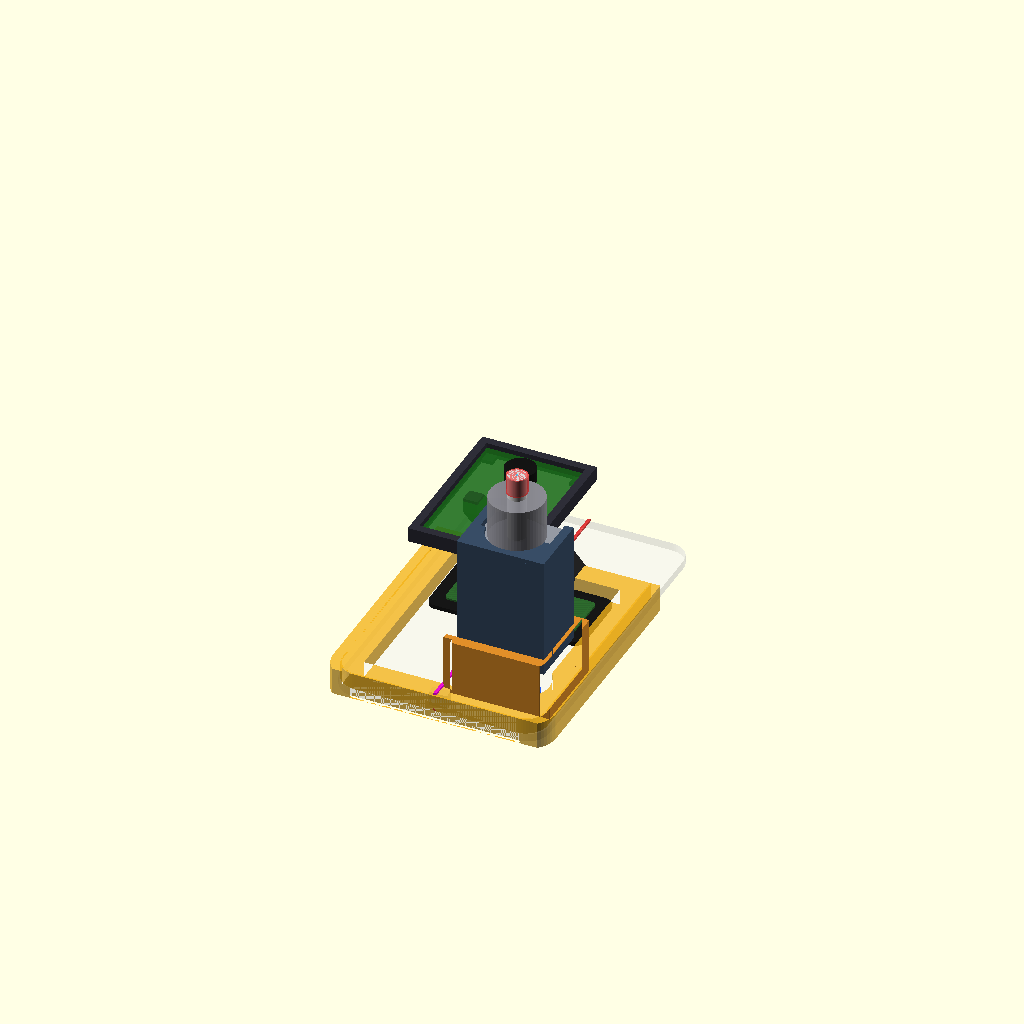
Cell 1: rendered with the file's own defaults.
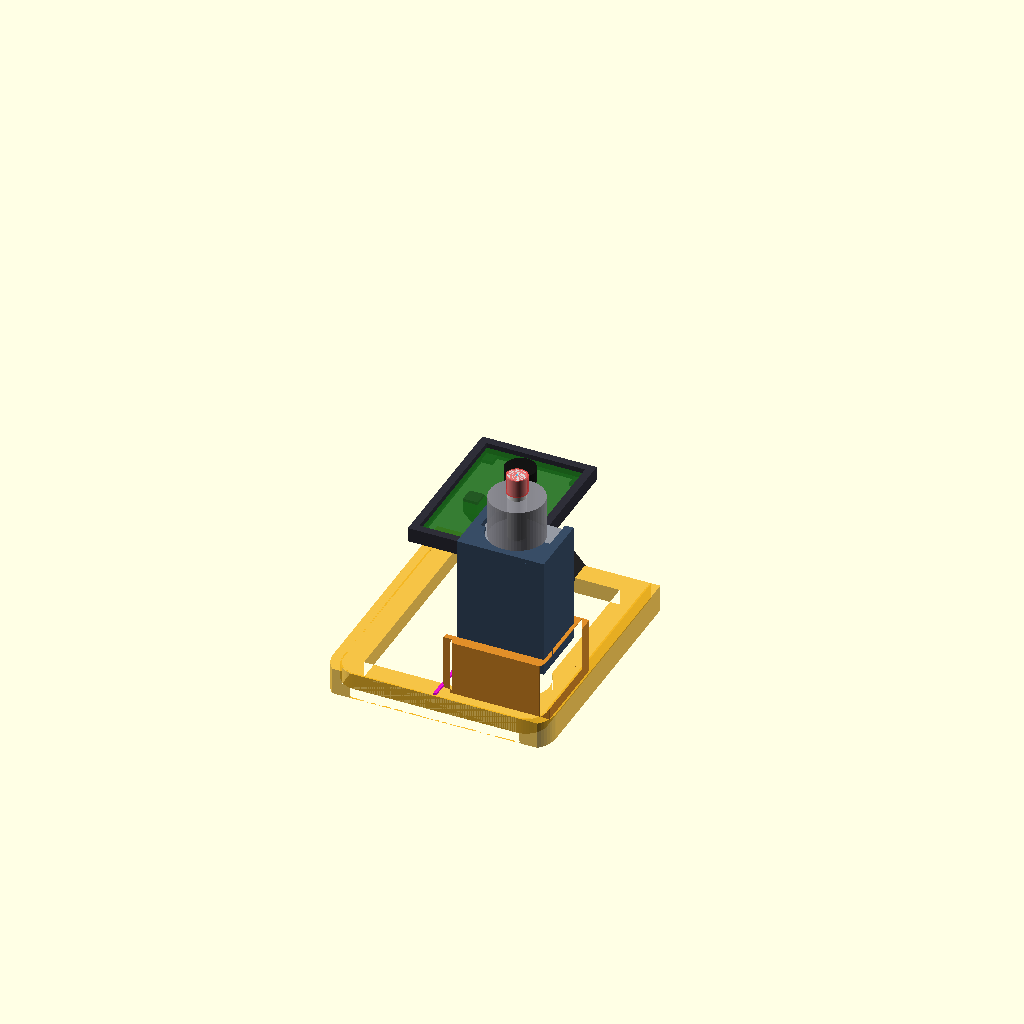
Cell 2: the same model with meter_ref_show = false.
All cells are drawn from one camera (rotation 55°, 0°, 25°, orthographic, colour scheme Cornfield), so only the parameter changes between them.
The OpenSCAD source (sagemcom_button_pusher_rig.scad):
/*
  Sagemcom button pusher rig (merged, single-file edition)

  Single-source model for:
  - meter/frame reference
  - solenoid reference + cradle
  - combined placement logic

  Coordinate directions (frame reference):
  - +X: right side of the frame (looking at meter from the front)
  - -X: left side of the frame
  - +Y: upward toward the display/fork tips
  - -Y: downward toward the button/bottom edge
  - +Z: outward from housing (away from meter front face)
  - -Z: into housing / behind frame
*/

// ---------------------------------------------------------------------------
// User Parameters
// ---------------------------------------------------------------------------

// Rig render controls
/* [Rig] */

rig_part_to_render = "combined_preview";
// "combined_preview"
// "combined_printable"
// "frame_only"
// "cradle_only"
// "solenoid_only"
// "camera_holder_only"
// "camera_preview"
// "meter_preview"
// "solenoid_preview"
// "collision_check"

meter_ref_show = true;
frame_show = true;
meter_centerlines_show = true;
cradle_show = true;
solenoid_ref_show = true;
solenoid_ref_show_in_preview = true;
camera_mount_show = true;
camera_ref_show = true;

$fn = 56;

// Meter reference + frame dimensions (from sagemcom_meter_clamp.scad)
/* [Meter] */

meter_housing_w = 58;
meter_housing_h = 92;
meter_housing_corner_r = 6;

meter_button_x_from_right = 13.6;
meter_button_x_from_left = meter_housing_w - meter_button_x_from_right;
meter_button_mirror_x = false;
meter_button_y_from_bottom = 16;
meter_button_d = 12;
meter_button_stickout_z = 2;

meter_display_x_from_left = meter_housing_w / 2;
meter_display_y_from_bottom = 51;
meter_display_w = 40;
meter_display_h = 18;
meter_display_corner_r = 2;
meter_display_bezel_margin = 1.6;
meter_display_bezel_t = 1.1;
meter_display_active_inset = 2.0;
meter_display_active_t = 0.5;

/* [Frame] */
frame_thickness = 4.5;
frame_wall = 6;
frame_gap_to_display = 3;
frame_bottom_margin = 2;
frame_extend_down = 2.0;
frame_trim_x_each_side = 0.5;
frame_button_relief_d = 18;

meter_centerline_w = 0.8;
meter_ref_thickness = frame_thickness * 0.5;
meter_ref_touch_overlap = 0.04;

frame_upright_enable = true;
frame_upright_w = frame_wall;
frame_upright_above_display = 8;
frame_upright_display_clearance = 1.2;
frame_upright_max_len = 68;

frame_locator_enable = true;
frame_locator_clearance = 0.7;
frame_locator_wall = 1.8;
frame_locator_depth = 3.0;
frame_locator_frame_overlap = 0.8;
frame_locator_xy_join = 0.35;
frame_locator_region_expand = 2.5;
frame_locator_keepout_top_z = 0.2;
frame_locator_housing_keepout_xy = 0.1;

meter_ref_tab_enable = true;
meter_ref_tab_w = 5.0;
meter_ref_tab_y = 2.5;
meter_ref_tab_z = 4.0;
meter_ref_tab_from_bottom = 3.0;
frame_tab_cutout_enable = true;
frame_tab_cutout_clearance_xy = 0.25;
frame_tab_cutout_z = meter_ref_tab_z + 0.3;

// Solenoid reference dimensions (from solenoid_only.scad)
/* [SolenoidRef] */

solenoid_ref_body_l = 30;
solenoid_ref_body_w = 19;
solenoid_ref_body_h = 16;

solenoid_ref_front_piston_d = 6;
solenoid_ref_front_rest_l = 12;
solenoid_ref_front_extended_l = 17;

solenoid_ref_rear_spring_d = 15;
solenoid_ref_rear_rod_d = 5;
solenoid_ref_rear_rest_l = 19;
solenoid_ref_rear_activated_l = 14;
solenoid_ref_rear_spring_l = 12;

solenoid_ref_show_rest = true;
solenoid_ref_show_activated = true;
solenoid_ref_show_centerline = true;

// Cradle geometry tuning
/* [Cradle] */
cradle_clearance = 0.20;
cradle_wall = 2.4;
cradle_floor = 1.8;
cradle_len_extra_front = 0.5;
cradle_len_extra_rear = 1.4;
cradle_opening_margin = 0.6;
cradle_rail_y_trim = 1.0;
cradle_front_plate_t = 2.0;
cradle_plunger_hole_extra_d = 2.0;
cradle_front_wire_notch_w = 4.0;
cradle_front_wire_notch_depth = 2.0;
cradle_rear_stop_t = 1.2;
cradle_rear_stop_gap = 0.2;
cradle_rear_stop_hole_extra_d = 1.5;
cradle_rear_stop_keep_fraction_y = 0.5;

/* [Camera] */
camera_board_w = 27.0;
camera_board_h = 39.6;
camera_board_t = 1.6;
camera_board_clearance = 0.4;
camera_lens_center_from_top = 9.0;
camera_lens_body_d = 8.5;
camera_holder_wall = 2.2;
camera_holder_depth = 4.0;
camera_holder_corner_tab = 3.0;
camera_holder_back_tab_t = 1.0;
camera_view_margin = 1.0;
camera_fov_h_deg = 62.0;
camera_fov_v_deg = 48.0;
camera_distance_extra = 1.5;
camera_lens_to_board_z = 0.0;
camera_arm_count = 2;
camera_arm_spacing_x = 16.0;
camera_arm_thickness = 4.0;
camera_arm_anchor_y_offset = 1.5;
camera_arm_attach_z_offset = 0.0;

// ---------------------------------------------------------------------------
// Combined assembly tuning
// ---------------------------------------------------------------------------

/* [RigBridge] */
rig_button_press_travel = 1.0;
rig_solenoid_press_margin = 0.1;

rig_bridge_enable = true;
rig_bridge_overlap_z = 2.5;
rig_bridge_join_overlap = 0.12;
rig_bridge_patch_margin_x = 3.0;
rig_bridge_patch_margin_y = 3.0;
rig_bridge_inner_keepout_margin = 0.4;

// ---------------------------------------------------------------------------
// Derived values
// ---------------------------------------------------------------------------

/* [Hidden] */
function clampv(v, lo, hi) = min(max(v, lo), hi);

meter_button_pos = [
    -meter_housing_w / 2 + (meter_button_mirror_x ? (meter_housing_w - meter_button_x_from_left) : meter_button_x_from_left),
    -meter_housing_h / 2 + meter_button_y_from_bottom
];

meter_display_pos = [
    -meter_housing_w / 2 + meter_display_x_from_left,
    -meter_housing_h / 2 + meter_display_y_from_bottom
];

meter_display_bottom_y = meter_display_pos[1] - meter_display_h / 2;
meter_display_top_y = meter_display_pos[1] + meter_display_h / 2;
frame_top_y = meter_display_bottom_y - frame_gap_to_display;
frame_bottom_y = -meter_housing_h / 2 + frame_bottom_margin - frame_extend_down;
frame_upright_top_y = min(
    meter_housing_h / 2 - 1,
    meter_display_top_y + frame_upright_above_display,
    frame_bottom_y + frame_upright_max_len
);
frame_crossbar_top_y = frame_upright_top_y;
frame_mid_y = (frame_bottom_y + frame_crossbar_top_y) / 2;
frame_housing_w = meter_housing_w - 2 * frame_trim_x_each_side;
meter_display_bezel_half_w = (meter_display_w + 2 * meter_display_bezel_margin) / 2;
frame_upright_x_abs = min(
    frame_housing_w / 2 - frame_upright_w / 2 - 0.2,
    meter_display_bezel_half_w + frame_upright_display_clearance + frame_upright_w / 2
);
meter_ref_top_z = meter_ref_touch_overlap;
meter_ref_center_z = meter_ref_top_z - meter_ref_thickness / 2;

rig_solenoid_stroke = max(0, solenoid_ref_front_extended_l - solenoid_ref_front_rest_l);
rig_solenoid_rest_gap = max(0, rig_solenoid_stroke - rig_button_press_travel - rig_solenoid_press_margin);
rig_button_top_z_world = meter_ref_top_z + meter_button_stickout_z;
rig_solenoid_front_z_world = rig_button_top_z_world + rig_solenoid_rest_gap + solenoid_ref_front_rest_l;
rig_solenoid_mount_pos = [
    meter_button_pos[0],
    meter_button_pos[1],
    rig_solenoid_front_z_world
];

cradle_inner_x = solenoid_ref_body_w + 2 * cradle_clearance;
cradle_inner_y = solenoid_ref_body_h + 2 * cradle_clearance;
cradle_z_min = -cradle_len_extra_front;
cradle_z_max = solenoid_ref_body_l + cradle_len_extra_rear;
cradle_bot_x = cradle_inner_x + 2 * cradle_wall;
cradle_side_y = max(0.1, cradle_inner_y + cradle_opening_margin - cradle_rail_y_trim);
cradle_y_min = -cradle_inner_y / 2 - cradle_floor;
cradle_y_max = -cradle_inner_y / 2 + cradle_side_y;

camera_target_w = meter_display_w + 2 * camera_view_margin;
camera_target_h = meter_display_h + 2 * camera_view_margin;
camera_distance_for_w = (camera_target_w / 2) / tan(camera_fov_h_deg / 2);
camera_distance_for_h = (camera_target_h / 2) / tan(camera_fov_v_deg / 2);
camera_optical_distance = max(camera_distance_for_w, camera_distance_for_h) + camera_distance_extra;
camera_lens_offset_y_from_board_center = camera_board_h / 2 - camera_lens_center_from_top;
camera_target_world = [
    meter_display_pos[0],
    meter_display_pos[1],
    meter_ref_top_z + meter_display_bezel_t + meter_display_active_t
];
camera_lens_world = [
    camera_target_world[0],
    camera_target_world[1],
    camera_target_world[2] + camera_optical_distance
];
camera_board_center_world = [
    camera_lens_world[0],
    camera_lens_world[1] - camera_lens_offset_y_from_board_center,
    camera_lens_world[2] + camera_lens_to_board_z
];
camera_holder_inner_w = camera_board_w + camera_board_clearance;
camera_holder_inner_h = camera_board_h + camera_board_clearance;
camera_holder_outer_w = camera_holder_inner_w + 2 * camera_holder_wall;
camera_holder_outer_h = camera_holder_inner_h + 2 * camera_holder_wall;

// ---------------------------------------------------------------------------
// Shared helper geometry
// ---------------------------------------------------------------------------

module rounded_box(size = [20, 20, 5], r = 2, center = true) {
    sx = size[0];
    sy = size[1];
    sz = size[2];
    rr = clampv(r, 0, min(sx, sy) / 2 - 0.01);

    translate(center ? [0, 0, 0] : [sx / 2, sy / 2, sz / 2])
        linear_extrude(height = sz, center = true)
            offset(r = rr)
                square([sx - 2 * rr, sy - 2 * rr], center = true);
}

// ---------------------------------------------------------------------------
// Meter/frame modules
// ---------------------------------------------------------------------------

module housing_reference() {
    color([0.95, 0.95, 0.95, 0.35])
        translate([0, 0, meter_ref_center_z])
            rounded_box([meter_housing_w, meter_housing_h, meter_ref_thickness], meter_housing_corner_r, center = true);

    color([0.08, 0.08, 0.08, 0.9])
        translate([meter_display_pos[0], meter_display_pos[1], meter_ref_top_z + meter_display_bezel_t / 2 + 0.05])
            rounded_box(
                [meter_display_w + 2 * meter_display_bezel_margin, meter_display_h + 2 * meter_display_bezel_margin, meter_display_bezel_t],
                meter_display_corner_r + 0.8,
                center = true
            );

    color([0.18, 0.42, 0.18, 0.9])
        translate([meter_display_pos[0], meter_display_pos[1], meter_ref_top_z + meter_display_bezel_t + meter_display_active_t / 2 + 0.05])
            rounded_box(
                [meter_display_w - 2 * meter_display_active_inset, meter_display_h - 2 * meter_display_active_inset, meter_display_active_t],
                max(0.6, meter_display_corner_r - 0.6),
                center = true
            );

    color([0.15, 0.35, 0.95, 0.85])
        translate([meter_button_pos[0], meter_button_pos[1], meter_ref_top_z + 0.1])
            cylinder(h = 0.8, d = meter_button_d);

    if (meter_ref_tab_enable) {
        color([0.90, 0.94, 0.98, 0.75])
            translate([
                0,
                -meter_housing_h / 2 + meter_ref_tab_from_bottom,
                meter_ref_top_z + meter_ref_tab_z / 2
            ])
                cube([meter_ref_tab_w, meter_ref_tab_y, meter_ref_tab_z], center = true);
    }
}

module housing_centerlines() {
    color([0.9, 0.2, 0.2, 0.8])
        translate([0, 0, meter_ref_top_z + 0.3])
            cube([meter_centerline_w, meter_housing_h, 0.6], center = true);
}

module frame_centerlines() {
    color([0.95, 0.05, 0.85, 0.85])
        translate([0, frame_mid_y, frame_thickness + 0.65])
            cube([meter_centerline_w, frame_crossbar_top_y - frame_bottom_y, 0.6], center = true);
}

module housing_outline_2d() {
    offset(r = meter_housing_corner_r)
        square([frame_housing_w - 2 * meter_housing_corner_r, meter_housing_h - 2 * meter_housing_corner_r], center = true);
}

module lower_band_mask_2d() {
    translate([0, (frame_bottom_y + frame_crossbar_top_y) / 2])
        square([frame_housing_w + 8, frame_crossbar_top_y - frame_bottom_y], center = true);
}

module side_upright_mask_2d() {
    rail_h = frame_upright_top_y - frame_bottom_y;
    for (sx = [-1, 1]) {
        translate([sx * frame_upright_x_abs, (frame_bottom_y + frame_upright_top_y) / 2])
            square([frame_upright_w, rail_h], center = true);
    }
}

module outer_frame_region_2d() {
    intersection() {
        housing_outline_2d();
        union() {
            lower_band_mask_2d();
            if (frame_upright_enable)
                side_upright_mask_2d();
        }
    }
}

module locator_outline_region_2d() {
    y_top_target = frame_upright_enable ? frame_upright_top_y : frame_top_y;
    side_span_h = y_top_target - frame_bottom_y;
    side_span_yc = (frame_bottom_y + y_top_target) / 2;
    side_span_w = frame_upright_w + 2 * frame_locator_region_expand;
    bottom_span_w = frame_housing_w + 8 + 2 * frame_locator_region_expand;
    bottom_span_h = frame_crossbar_top_y - frame_bottom_y;
    y_clip_h = y_top_target - frame_bottom_y;
    y_clip_w = frame_housing_w + 2 * (frame_locator_clearance + frame_locator_wall + frame_locator_region_expand + 6);

    intersection() {
        difference() {
            offset(delta = frame_locator_clearance + frame_locator_wall)
                housing_outline_2d();
            offset(delta = frame_locator_clearance - frame_locator_frame_overlap - frame_locator_xy_join)
                housing_outline_2d();
        }

        intersection() {
            union() {
                translate([0, (frame_bottom_y + frame_crossbar_top_y) / 2])
                    square([bottom_span_w, bottom_span_h], center = true);

                for (sx = [-1, 1]) {
                    translate([sx * (frame_housing_w / 2 - frame_upright_w / 2), side_span_yc])
                        square([side_span_w, side_span_h], center = true);
                }
            }

            translate([0, side_span_yc])
                square([y_clip_w, y_clip_h], center = true);
        }
    }
}

module button_frame_base() {
    difference() {
        union() {
            linear_extrude(height = frame_thickness)
                difference() {
                    outer_frame_region_2d();

                    offset(delta = -frame_wall)
                        outer_frame_region_2d();

                    translate(meter_button_pos)
                        circle(d = frame_button_relief_d);
                }

            if (frame_locator_enable && frame_locator_depth > 0.01) {
                translate([0, 0, -frame_locator_depth])
                    difference() {
                        linear_extrude(height = frame_locator_depth + frame_thickness)
                            locator_outline_region_2d();

                        linear_extrude(height = frame_locator_depth + frame_locator_keepout_top_z)
                            offset(delta = frame_locator_housing_keepout_xy)
                                housing_outline_2d();
                    }
            }
        }

        if (frame_tab_cutout_enable && meter_ref_tab_enable) {
            translate([
                0,
                -meter_housing_h / 2 + meter_ref_tab_from_bottom,
                frame_tab_cutout_z / 2
            ])
                cube(
                    [
                        meter_ref_tab_w + 2 * frame_tab_cutout_clearance_xy,
                        meter_ref_tab_y + 2 * frame_tab_cutout_clearance_xy,
                        frame_tab_cutout_z
                    ],
                    center = true
                );
        }
    }
}

module meter_preview() {
    if (meter_ref_show)
        housing_reference();

    color([0.95, 0.7, 0.1, 0.75])
        button_frame_base();

    if (meter_centerlines_show) {
        if (meter_ref_show)
            housing_centerlines();
        frame_centerlines();
    }
}

// ---------------------------------------------------------------------------
// Solenoid + cradle modules
// ---------------------------------------------------------------------------

module solenoid_body() {
    color([0.58, 0.60, 0.64, 1.0])
        translate([0, 0, solenoid_ref_body_l / 2])
            rounded_box([solenoid_ref_body_w, solenoid_ref_body_h, solenoid_ref_body_l], 1.3, center = true);
}

module solenoid_body_envelope(clearance = 0) {
    color([0.7, 0.7, 0.75, 0.25])
        translate([0, 0, solenoid_ref_body_l / 2])
            rounded_box([solenoid_ref_body_w + 2 * clearance, solenoid_ref_body_h + 2 * clearance, solenoid_ref_body_l], 1.3, center = true);
}

module solenoid_front_plunger_rest() {
    color([0.88, 0.88, 0.88, 1.0])
        translate([0, 0, -solenoid_ref_front_rest_l])
            cylinder(h = solenoid_ref_front_rest_l, d = solenoid_ref_front_piston_d, center = false);
}

module solenoid_front_plunger_activated_marker() {
    ext_extra = max(0, solenoid_ref_front_extended_l - solenoid_ref_front_rest_l);
    if (ext_extra > 0.01) {
        color([0.95, 0.2, 0.2, 0.6])
            translate([0, 0, -solenoid_ref_front_extended_l])
                cylinder(h = ext_extra, d = solenoid_ref_front_piston_d + 0.8, center = false);
    }
}

module solenoid_rear_rest() {
    color([0.85, 0.85, 0.85, 1.0])
        translate([0, 0, solenoid_ref_body_l])
            cylinder(h = solenoid_ref_rear_rest_l, d = solenoid_ref_rear_rod_d, center = false);

    color([0.55, 0.55, 0.58, 0.85])
        translate([0, 0, solenoid_ref_body_l + 0.5])
            cylinder(h = min(solenoid_ref_rear_spring_l, solenoid_ref_rear_rest_l), d = solenoid_ref_rear_spring_d, center = false);
}

module solenoid_rear_activated_marker() {
    delta = max(0, solenoid_ref_rear_rest_l - solenoid_ref_rear_activated_l);
    if (delta > 0.01) {
        color([0.95, 0.2, 0.2, 0.6])
            translate([0, 0, solenoid_ref_body_l + solenoid_ref_rear_activated_l])
                cylinder(h = delta, d = solenoid_ref_rear_rod_d + 0.8, center = false);
    }
}

module solenoid_centerline() {
    color([0.15, 0.75, 0.95, 0.7])
        translate([0, 0, -solenoid_ref_front_extended_l])
            cylinder(h = solenoid_ref_front_extended_l + solenoid_ref_body_l + solenoid_ref_rear_rest_l, d = 0.8, center = false);
}

module solenoid() {
    solenoid_body();

    if (solenoid_ref_show_rest) {
        solenoid_front_plunger_rest();
        solenoid_rear_rest();
    }

    if (solenoid_ref_show_activated) {
        solenoid_front_plunger_activated_marker();
        solenoid_rear_activated_marker();
    }

    if (solenoid_ref_show_centerline)
        solenoid_centerline();
}

module solenoid_cradle_u() {
    inner_x = solenoid_ref_body_w + 2 * cradle_clearance;
    inner_y = solenoid_ref_body_h + 2 * cradle_clearance;

    z_min = -cradle_len_extra_front;
    z_max = solenoid_ref_body_l + cradle_len_extra_rear;
    z_len = z_max - z_min;

    bot_x = inner_x + 2 * cradle_wall;
    bot_y = cradle_floor;
    bot_y_center = -inner_y / 2 - bot_y / 2;

    side_x = cradle_wall;
    side_y = max(0.1, inner_y + cradle_opening_margin - cradle_rail_y_trim);
    side_y_center = -inner_y / 2 + side_y / 2;
    left_x_center = -inner_x / 2 - side_x / 2;
    right_x_center = inner_x / 2 + side_x / 2;

    y_min = -inner_y / 2 - bot_y;
    y_max = -inner_y / 2 + side_y;
    plate_y = y_max - y_min;
    plate_y_center = (y_min + y_max) / 2;
    front_notch_depth = min(cradle_front_wire_notch_depth, plate_y - 0.2);
    front_notch_y_center = y_max - front_notch_depth / 2;
    plunger_hole_d = solenoid_ref_front_piston_d + cradle_plunger_hole_extra_d;
    rear_stop_hole_d = solenoid_ref_rear_spring_d + cradle_rear_stop_hole_extra_d;

    rear_stop_z_front = min(solenoid_ref_body_l + cradle_rear_stop_gap, z_max - cradle_rear_stop_t);
    rear_stop_z_center = rear_stop_z_front + cradle_rear_stop_t / 2;
    rear_keep_y = max(0.1, plate_y * cradle_rear_stop_keep_fraction_y);
    rear_keep_y_center = y_min + rear_keep_y / 2;

    color([0.20, 0.26, 0.34, 1.0])
        union() {
            translate([0, bot_y_center, z_min + z_len / 2])
                cube([bot_x, bot_y, z_len], center = true);

            translate([left_x_center, side_y_center, z_min + z_len / 2])
                cube([side_x, side_y, z_len], center = true);

            translate([right_x_center, side_y_center, z_min + z_len / 2])
                cube([side_x, side_y, z_len], center = true);

            difference() {
                translate([0, plate_y_center, z_min - cradle_front_plate_t / 2])
                    cube([bot_x, plate_y, cradle_front_plate_t], center = true);

                translate([0, 0, z_min - cradle_front_plate_t / 2])
                    cylinder(h = cradle_front_plate_t + 0.4, d = plunger_hole_d, center = true);

                // Small front-edge notch for routing the two solenoid wires.
                translate([0, front_notch_y_center, z_min - cradle_front_plate_t / 2])
                    cube([cradle_front_wire_notch_w, front_notch_depth + 0.2, cradle_front_plate_t + 0.4], center = true);
            }

            if (cradle_rear_stop_t > 0.01) {
                difference() {
                    translate([0, rear_keep_y_center, rear_stop_z_center])
                        cube([bot_x, rear_keep_y, cradle_rear_stop_t], center = true);

                    translate([0, 0, rear_stop_z_center])
                        cylinder(h = cradle_rear_stop_t + 0.4, d = rear_stop_hole_d, center = true);
                }
            }
        }
}

module cradle_collision_check() {
    color([1, 0, 0, 1])
        intersection() {
            solenoid_cradle_u();
            solenoid_body_envelope(0);
        }
}

module solenoid_preview() {
    if (solenoid_ref_show_in_preview)
        solenoid();
    solenoid_cradle_u();
}

// ---------------------------------------------------------------------------
// Camera modules
// ---------------------------------------------------------------------------

module esp32_cam_reference() {
    color([0.10, 0.42, 0.10, 0.65])
        cube([camera_board_w, camera_board_h, camera_board_t], center = true);

    color([0.08, 0.08, 0.08, 0.90])
        translate([0, camera_lens_offset_y_from_board_center, camera_board_t / 2 + 1.8])
            cylinder(h = 3.6, d = camera_lens_body_d, center = true);
}

module camera_holder() {
    inner_w = camera_holder_inner_w;
    inner_h = camera_holder_inner_h;
    outer_w = camera_holder_outer_w;
    outer_h = camera_holder_outer_h;
    tab_xy = min(camera_holder_corner_tab, min(inner_w, inner_h) / 3);

    difference() {
        cube([outer_w, outer_h, camera_holder_depth], center = true);
        cube([inner_w, inner_h, camera_holder_depth + 0.4], center = true);
    }

    // Back corner tabs to keep the board from passing through the holder.
    for (sx = [-1, 1]) {
        for (sy = [-1, 1]) {
            translate([
                sx * (inner_w / 2 - tab_xy / 2),
                sy * (inner_h / 2 - tab_xy / 2),
                -camera_holder_depth / 2 + camera_holder_back_tab_t / 2
            ])
                cube([tab_xy, tab_xy, camera_holder_back_tab_t], center = true);
        }
    }
}

module placed_camera_holder() {
    color([0.18, 0.18, 0.22, 1.0])
        translate(camera_board_center_world)
            camera_holder();
}

module placed_esp32_cam_reference() {
    translate(camera_board_center_world)
        esp32_cam_reference();
}

module camera_mount_struts() {
    anchor_y = frame_crossbar_top_y - camera_arm_anchor_y_offset;
    anchor_z = frame_thickness / 2;
    attach_z = camera_board_center_world[2] - camera_holder_depth / 2 + camera_arm_attach_z_offset;
    arm_count = max(1, round(camera_arm_count));
    spacing = (arm_count <= 1) ? 0 : camera_arm_spacing_x / (arm_count - 1);
    x0 = -camera_arm_spacing_x / 2;

    color([0.20, 0.20, 0.20, 1.0])
        for (i = [0 : arm_count - 1]) {
            dx = x0 + i * spacing;
            hull() {
                translate([meter_display_pos[0] + dx, anchor_y, anchor_z])
                    cube([camera_arm_thickness, camera_arm_thickness, camera_arm_thickness], center = true);
                translate([camera_board_center_world[0] + dx, camera_board_center_world[1], attach_z])
                    cube([camera_arm_thickness, camera_arm_thickness, camera_arm_thickness], center = true);
            }
        }
}

module camera_preview() {
    if (camera_mount_show)
        camera_mount_struts();
    placed_camera_holder();
    if (camera_ref_show)
        placed_esp32_cam_reference();
}

// ---------------------------------------------------------------------------
// Combined placement modules
// ---------------------------------------------------------------------------

module meter_scene() {
    if (meter_ref_show)
        housing_reference();

    if (frame_show)
        color([0.95, 0.7, 0.1, 0.78])
            button_frame_base();

    if (meter_centerlines_show) {
        if (meter_ref_show)
            housing_centerlines();
        if (frame_show)
            frame_centerlines();
    }
}

module placed_solenoid_cradle() {
    color([0.22, 0.30, 0.40, 1.0])
        translate(rig_solenoid_mount_pos)
            solenoid_cradle_u();
}

module placed_solenoid_reference() {
    translate(rig_solenoid_mount_pos)
        solenoid();
}

module frame_to_cradle_bridge() {
    if (rig_bridge_enable) {
        cradle_min_z_world = rig_solenoid_mount_pos[2] + cradle_z_min;
        extension_top_z = cradle_min_z_world + rig_bridge_overlap_z;
        extension_h = max(0, extension_top_z - frame_thickness);

        if (extension_h > 0.01) {
            patch_w = cradle_bot_x + 2 * rig_bridge_patch_margin_x;
            patch_h = (cradle_y_max - cradle_y_min) + 2 * rig_bridge_patch_margin_y;
            patch_center_y = (cradle_y_min + cradle_y_max) / 2;
            inner_keepout_x = cradle_inner_x + 2 * rig_bridge_inner_keepout_margin;
            inner_keepout_y = cradle_inner_y + 2 * rig_bridge_inner_keepout_margin;
            inner_keepout_z = (cradle_z_max - cradle_z_min) + 2 * rig_bridge_inner_keepout_margin;
            inner_keepout_zc = (cradle_z_min + cradle_z_max) / 2;

            difference() {
                translate([0, 0, frame_thickness - rig_bridge_join_overlap])
                    linear_extrude(height = extension_h + rig_bridge_join_overlap)
                        intersection() {
                            projection(cut = true)
                                button_frame_base();
                            translate([rig_solenoid_mount_pos[0], rig_solenoid_mount_pos[1] + patch_center_y])
                                square([patch_w, patch_h], center = true);
                        }

                translate(rig_solenoid_mount_pos)
                    translate([0, 0, inner_keepout_zc])
                        cube([inner_keepout_x, inner_keepout_y, inner_keepout_z], center = true);
            }
        }
    }
}

module combined_preview() {
    meter_scene();
    if (cradle_show)
        placed_solenoid_cradle();
    if (frame_show && cradle_show)
        color([0.88, 0.56, 0.16, 1.0])
            frame_to_cradle_bridge();
    if (solenoid_ref_show)
        placed_solenoid_reference();
    if (camera_mount_show || camera_ref_show)
        camera_preview();
}

module combined_printable() {
    union() {
        if (frame_show)
            button_frame_base();
        if (cradle_show)
            placed_solenoid_cradle();
        if (frame_show && cradle_show)
            frame_to_cradle_bridge();
        if (camera_mount_show)
            camera_mount_struts();
        if (camera_mount_show)
            placed_camera_holder();
    }
}

// ---------------------------------------------------------------------------
// Render selector
// ---------------------------------------------------------------------------

if (rig_part_to_render == "combined_preview") {
    combined_preview();
} else if (rig_part_to_render == "combined_printable") {
    combined_printable();
} else if (rig_part_to_render == "frame_only") {
    if (frame_show)
        color([0.95, 0.7, 0.1, 0.78])
            button_frame_base();
} else if (rig_part_to_render == "cradle_only") {
    if (cradle_show)
        placed_solenoid_cradle();
} else if (rig_part_to_render == "solenoid_only") {
    if (solenoid_ref_show)
        placed_solenoid_reference();
} else if (rig_part_to_render == "camera_holder_only") {
    camera_holder();
} else if (rig_part_to_render == "camera_preview") {
    meter_scene();
    camera_preview();
} else if (rig_part_to_render == "meter_preview") {
    meter_preview();
} else if (rig_part_to_render == "solenoid_preview") {
    solenoid_preview();
} else if (rig_part_to_render == "collision_check") {
    cradle_collision_check();
}
Parameter table extracted from the source (name, type, default, range or options):
rig_part_to_render: string, default "combined_preview"
meter_ref_show: bool, default true
frame_show: bool, default true
meter_centerlines_show: bool, default true
cradle_show: bool, default true
solenoid_ref_show: bool, default true
solenoid_ref_show_in_preview: bool, default true
camera_mount_show: bool, default true
camera_ref_show: bool, default true
meter_housing_w: number, default 58
meter_housing_h: number, default 92
meter_housing_corner_r: number, default 6
meter_button_x_from_right: number, default 13.6
meter_button_mirror_x: bool, default false
meter_button_y_from_bottom: number, default 16
meter_button_d: number, default 12
meter_button_stickout_z: number, default 2
meter_display_y_from_bottom: number, default 51
meter_display_w: number, default 40
meter_display_h: number, default 18
meter_display_corner_r: number, default 2
meter_display_bezel_margin: number, default 1.6
meter_display_bezel_t: number, default 1.1
meter_display_active_inset: number, default 2
meter_display_active_t: number, default 0.5
frame_thickness: number, default 4.5
frame_wall: number, default 6
frame_gap_to_display: number, default 3
frame_bottom_margin: number, default 2
frame_extend_down: number, default 2
frame_trim_x_each_side: number, default 0.5
frame_button_relief_d: number, default 18
meter_centerline_w: number, default 0.8
meter_ref_touch_overlap: number, default 0.04
frame_upright_enable: bool, default true
frame_upright_above_display: number, default 8
frame_upright_display_clearance: number, default 1.2
frame_upright_max_len: number, default 68
frame_locator_enable: bool, default true
frame_locator_clearance: number, default 0.7
frame_locator_wall: number, default 1.8
frame_locator_depth: number, default 3
frame_locator_frame_overlap: number, default 0.8
frame_locator_xy_join: number, default 0.35
frame_locator_region_expand: number, default 2.5
frame_locator_keepout_top_z: number, default 0.2
frame_locator_housing_keepout_xy: number, default 0.1
meter_ref_tab_enable: bool, default true
meter_ref_tab_w: number, default 5
meter_ref_tab_y: number, default 2.5
meter_ref_tab_z: number, default 4
meter_ref_tab_from_bottom: number, default 3
frame_tab_cutout_enable: bool, default true
frame_tab_cutout_clearance_xy: number, default 0.25
solenoid_ref_body_l: number, default 30
solenoid_ref_body_w: number, default 19
solenoid_ref_body_h: number, default 16
solenoid_ref_front_piston_d: number, default 6
solenoid_ref_front_rest_l: number, default 12
solenoid_ref_front_extended_l: number, default 17
solenoid_ref_rear_spring_d: number, default 15
solenoid_ref_rear_rod_d: number, default 5
solenoid_ref_rear_rest_l: number, default 19
solenoid_ref_rear_activated_l: number, default 14
